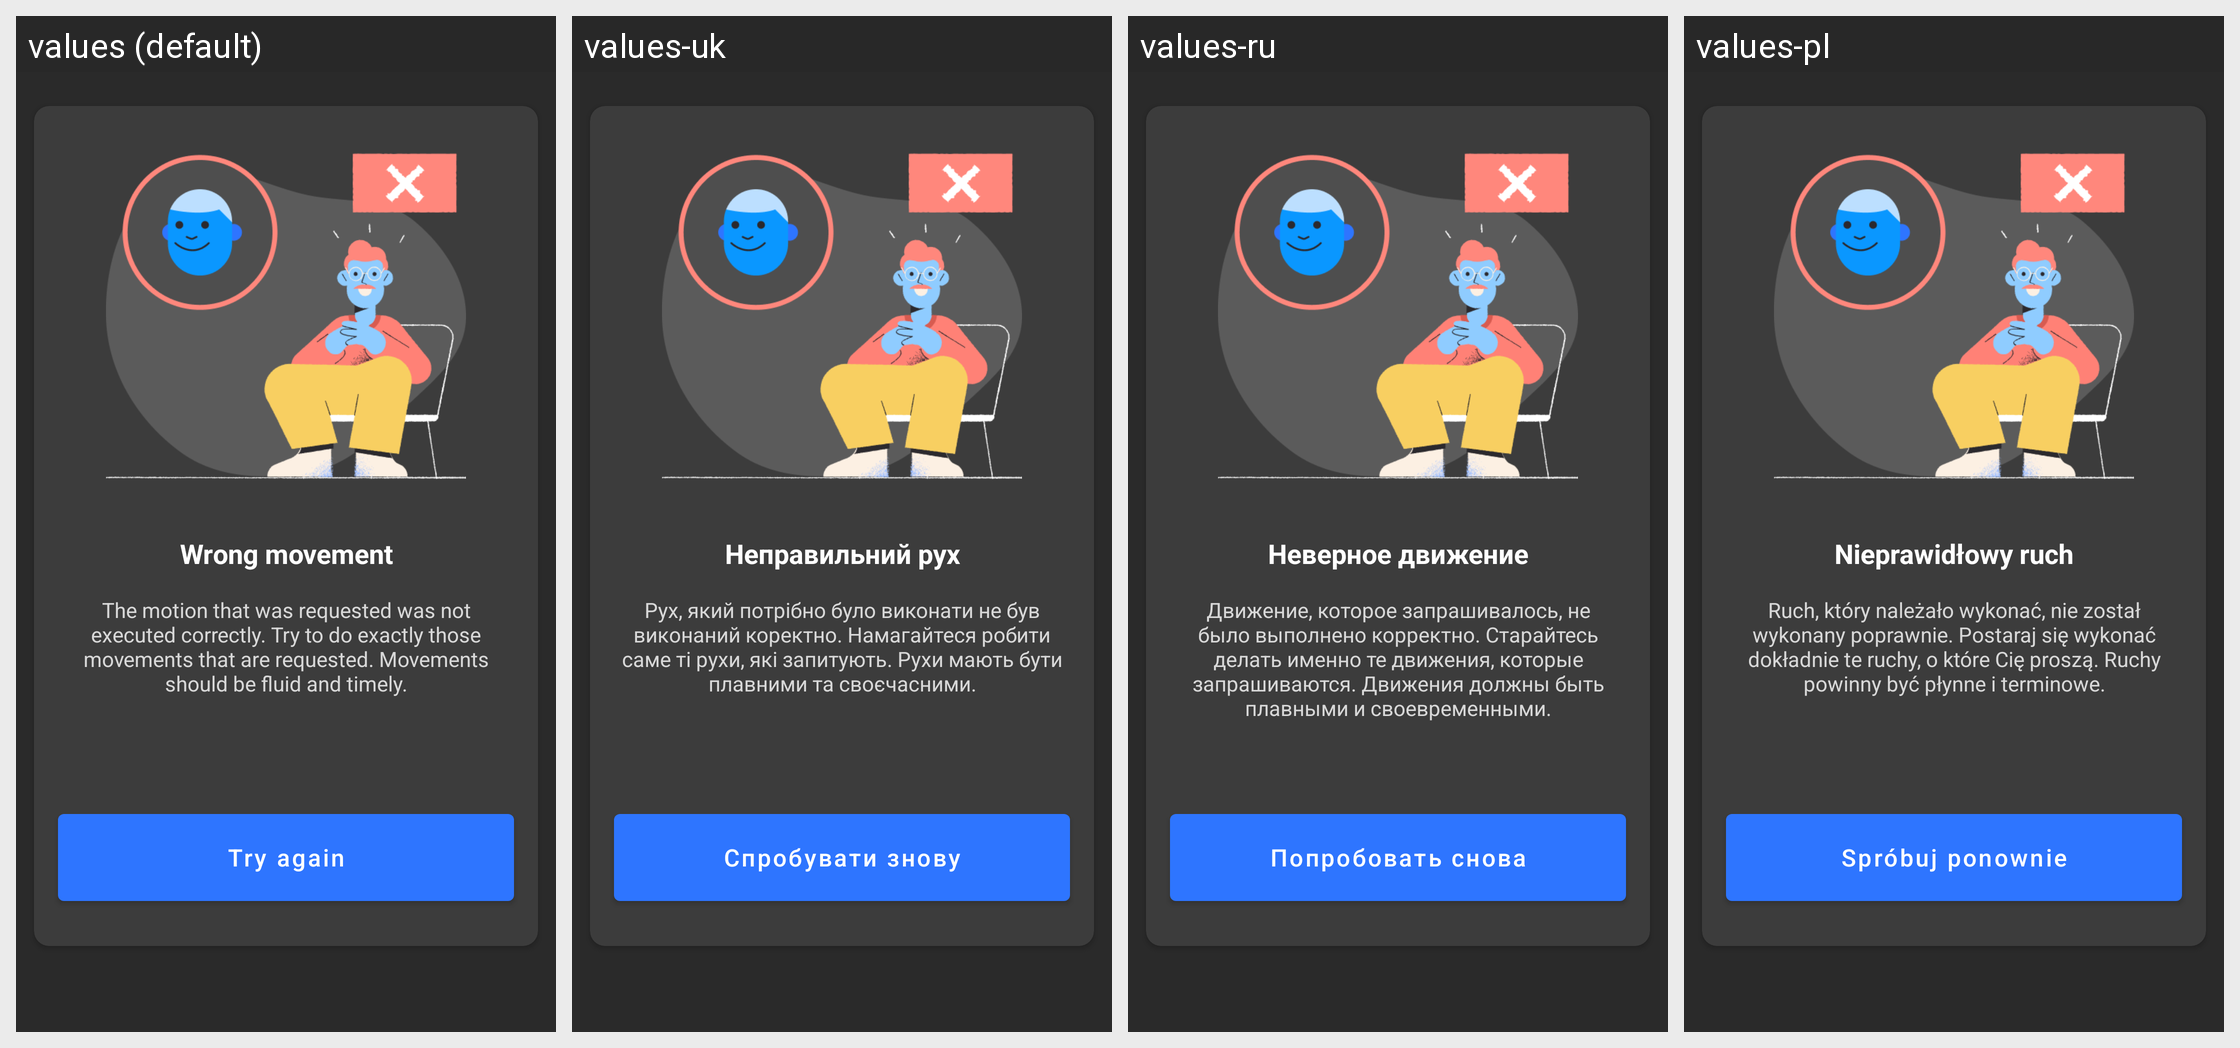

This grid shows one Android layout under several languages. Give, for every string resource on the screen, its name, the default text and each shown locale's text.
Android screen res/layout/wrong_move_fragment.xml rendered under 4 locales, left to right: values (default), values-uk, values-ru, values-pl. Device: Nexus 5 (rendered at 1080×1920; each locale shown at half size, 540×960, under a caption strip naming it); theme Theme.MaterialComponents.DayNight.NoActionBar.
Other locales in the repository, not shown: values-ru-rRU, values-uk-rUA.
Strings drawn on this screen, with the default value and each locale's value (text and hints the layout hard-codes, and strings that could not be matched under every locale, appear in the picture but are not listed):

wrong_move_title
  values: Wrong movement
  values-uk: Неправильний рух
  values-ru: Неверное движение
  values-pl: Nieprawidłowy ruch

wrong_move_description
  values: The motion that was requested was not executed correctly. Try to do exactly those movements that are requested. Movements should be fluid and timely.
  values-uk: Рух, який потрібно було виконати не був виконаний коректно. Намагайтеся робити саме ті рухи, які запитують. Рухи мають бути плавними та своєчасними.
  values-ru: Движение, которое запрашивалось, не было выполнено корректно. Старайтесь делать именно те движения, которые запрашиваются. Движения должны быть плавными и своевременными.
  values-pl: Ruch, który należało wykonać, nie został wykonany poprawnie. Postaraj się wykonać dokładnie te ruchy, o które Cię proszą. Ruchy powinny być płynne i terminowe.

wrong_move_repeat_button
  values: Try again
  values-uk: Спробувати знову
  values-ru: Попробовать снова
  values-pl: Spróbuj ponownie
